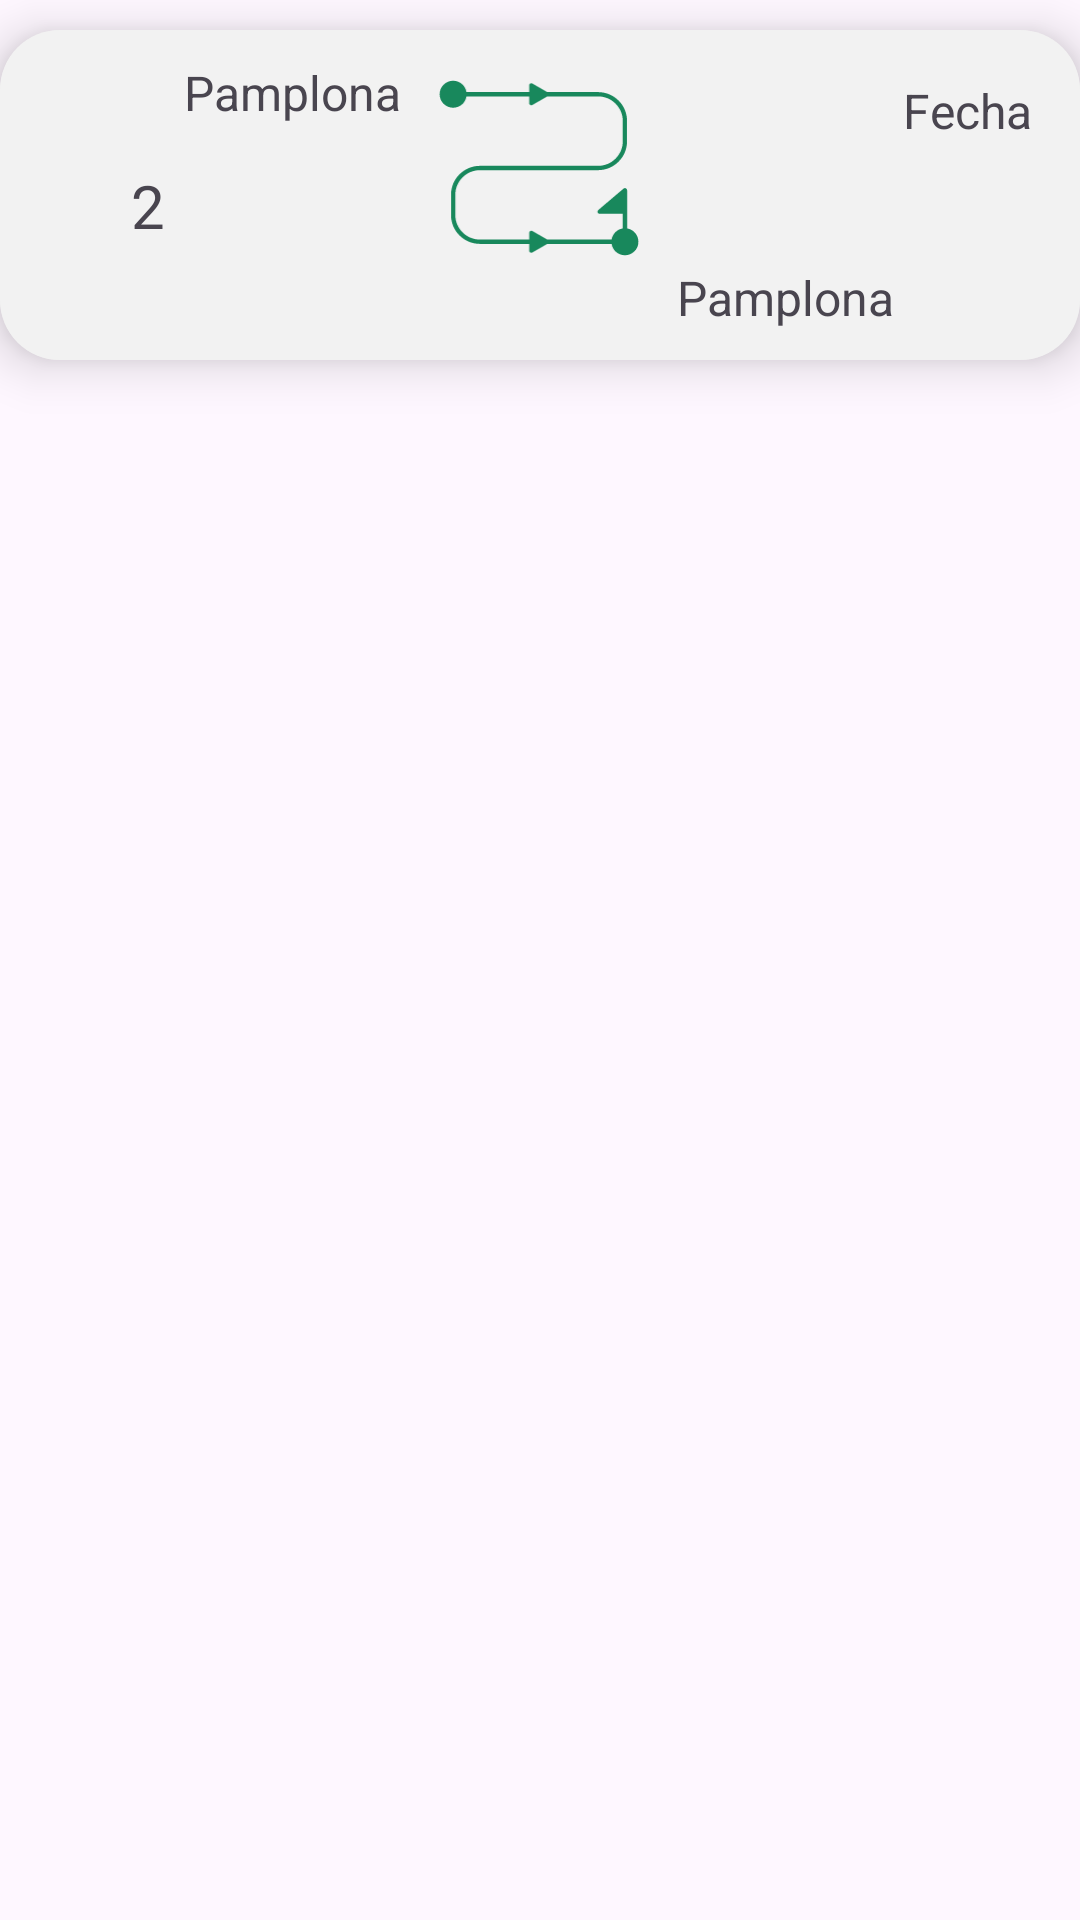

Android layout source for this screen:
<!-- AndroidManifest.xml: application theme Theme._4vGo -->
<!-- res/layout/layout_history_item.xml -->
<?xml version="1.0" encoding="utf-8"?>
<RelativeLayout xmlns:android="http://schemas.android.com/apk/res/android"
    xmlns:app="http://schemas.android.com/apk/res-auto"
    xmlns:tools="http://schemas.android.com/tools"
    android:layout_width="match_parent"
    android:layout_height="match_parent">

    <androidx.cardview.widget.CardView
        android:layout_width="wrap_content"
        android:layout_height="wrap_content"
        android:layout_alignParentStart="true"
        android:layout_alignParentTop="true"
        android:layout_alignParentEnd="true"
        android:layout_marginStart="0dp"
        android:layout_marginLeft="0dp"
        android:layout_marginTop="10dp"
        android:layout_marginEnd="0dp"
        android:layout_marginRight="0dp"
        android:layout_marginBottom="0dp"
        app:cardBackgroundColor="@color/colorPrimary"
        app:cardCornerRadius="20dp"
        app:cardElevation="10dp"
        app:cardMaxElevation="12dp"
        app:cardPreventCornerOverlap="true"
        app:cardUseCompatPadding="false"
        tools:ignore="TextSizeCheck">

        <androidx.constraintlayout.widget.ConstraintLayout
            android:layout_width="match_parent"
            android:layout_height="match_parent"
            android:layout_margin="0dp"
            android:layout_marginStart="0dp"
            android:layout_marginLeft="0dp"
            android:layout_marginTop="0dp"
            android:layout_marginEnd="0dp"
            android:layout_marginRight="0dp"
            android:layout_marginBottom="0dp"
            android:background="@color/colorPrimary">

            <ImageView
                android:id="@+id/OriginDestinationImg"
                android:layout_width="92dp"
                android:layout_height="90dp"
                android:layout_margin="10dp"
                android:contentDescription="@string/profileImg"
                android:src="@drawable/roadmap"
                app:layout_constraintBottom_toBottomOf="parent"
                app:layout_constraintEnd_toEndOf="parent"
                app:layout_constraintHorizontal_bias="0.498"
                app:layout_constraintStart_toStartOf="parent"
                app:layout_constraintTop_toTopOf="parent"
                app:layout_constraintVertical_bias="0.0" />

            <TextView
                android:id="@+id/txtOriginHistory"
                android:layout_width="0dp"
                android:layout_height="wrap_content"
                android:ellipsize="end"
                android:text="@string/OriginCity"
                android:textSize="16sp"
                app:layout_constraintEnd_toStartOf="@+id/OriginDestinationImg"
                app:layout_constraintHorizontal_bias="1.0"
                app:layout_constraintStart_toStartOf="parent"
                app:layout_constraintTop_toTopOf="@+id/OriginDestinationImg"
                app:layout_constraintWidth_default="wrap"
                app:layout_constraintWidth_max="wrap"
                app:layout_constraintWidth_min="wrap"
                tools:ignore="TextSizeCheck" />

            <TextView
                android:id="@+id/txtDestinationHistory"
                android:layout_width="0dp"
                android:layout_height="wrap_content"
                android:text="@string/DestinationCity"
                android:textSize="16sp"
                app:layout_constraintBottom_toBottomOf="@+id/OriginDestinationImg"
                app:layout_constraintStart_toEndOf="@+id/OriginDestinationImg"
                tools:ignore="MissingConstraints" />

            <TextView
                android:id="@+id/txtDate"
                android:layout_width="0dp"
                android:layout_height="wrap_content"
                android:layout_marginTop="16dp"
                android:layout_marginEnd="16dp"
                android:text="@string/dateHint"
                android:textSize="16sp"
                app:layout_constraintEnd_toEndOf="parent"
                app:layout_constraintTop_toTopOf="parent"
                tools:ignore="MissingConstraints" />

            <ImageView
                android:id="@+id/carSeatsImg"
                android:layout_width="45dp"
                android:layout_height="47dp"
                android:layout_margin="10dp"
                android:layout_marginStart="16dp"
                android:layout_marginBottom="16dp"
                android:contentDescription="@string/pasagers"
                android:src="@drawable/car_seat"
                app:layout_constraintBottom_toBottomOf="parent"
                app:layout_constraintStart_toStartOf="parent"
                tools:ignore="ImageContrastCheck" />

            <TextView
                android:id="@+id/txtSeatNumHistory"
                android:layout_width="wrap_content"
                android:layout_height="wrap_content"
                android:layout_marginBottom="28dp"
                android:text="@string/seatNum"
                android:textSize="20sp"
                app:layout_constraintBottom_toBottomOf="@+id/carSeatsImg"
                app:layout_constraintEnd_toEndOf="@+id/carSeatsImg"
                app:layout_constraintHorizontal_bias="1.0"
                app:layout_constraintStart_toStartOf="@+id/carSeatsImg" />


        </androidx.constraintlayout.widget.ConstraintLayout>


    </androidx.cardview.widget.CardView>

</RelativeLayout>
<!-- resources referenced by this layout -->
<resources>
  <color name="colorPrimary">#F2F2F2</color>
  <!-- drawable roadmap (drawable) -->
  <vector xmlns:android="http://schemas.android.com/apk/res/android"
      xmlns:tools="http://schemas.android.com/tools"
      android:width="500dp"
      android:height="625dp"
      android:viewportWidth="500"
      android:viewportHeight="625"
      tools:ignore="VectorRaster">
    <path
        android:fillColor="@color/green"
        android:pathData="M269.1,425.7l-16.6,9.6l0,0l-17.8,10.2c-3.3,2 -7.5,-0.5 -7.5,-4.3h0v-15.5H113.2c-36.9,0 -66.9,-30 -66.9,-66.9v-46.9c0,-36.9 30,-66.9 66.9,-66.9h273.7c31.4,0 56.9,-25.6 56.9,-56.9v-46.9c0,-31.4 -25.6,-56.9 -56.9,-56.9H269.1l-16.6,9.6l0,0l-17.8,10.2c-3.3,2 -7.5,-0.5 -7.5,-4.3h0V84.3H82.1c-4,24.9 -34.9,35.1 -53,17.1c-12.2,-12.2 -12.2,-32 0,-44.2c18.1,-18.1 48.9,-7.9 53,17.1h145.1V58.8c0,-3.7 4.1,-6.5 7.8,-4.1l34,19.6h117.8c36.9,0 66.9,30 66.9,66.9v46.9c0,36.9 -30.1,66.9 -66.9,66.9H113.2c-31.4,0 -56.9,25.6 -56.9,56.9v46.9c0,31.4 25.6,56.9 56.9,56.9h114.1v-15.5c0,-3.7 4.1,-6.5 7.8,-4.1l34,19.6h148.8c2.2,-13.2 12.6,-23.7 25.9,-25.8v-33.8h-53.4c-4.6,0 -7,-5.8 -3,-9l58.2,-49.4c3.2,-2.8 8.2,-0.4 8.2,3.8h0v88.4c24.9,4 35.1,34.8 17.1,52.9c-18.1,18.1 -48.9,7.9 -53,-17.1H269.1z"/>
  </vector>
  <string name="DestinationCity">Pamplona</string>
  <string name="OriginCity">Pamplona</string>
  <string name="dateHint">Fecha</string>
  <string name="pasagers">Imagen de numero de pasajeros</string>
  <string name="profileImg">Imagen de perfil</string>
  <string name="seatNum">2</string>
  <style name="Theme._4vGo" parent="Base.Theme._4vGo" />
  <color name="green">#18885C</color>
  <style name="Base.Theme._4vGo" parent="Theme.Material3.DayNight.NoActionBar">
          <item name="colorPrimary">@color/green</item>
      </style>
</resources>
